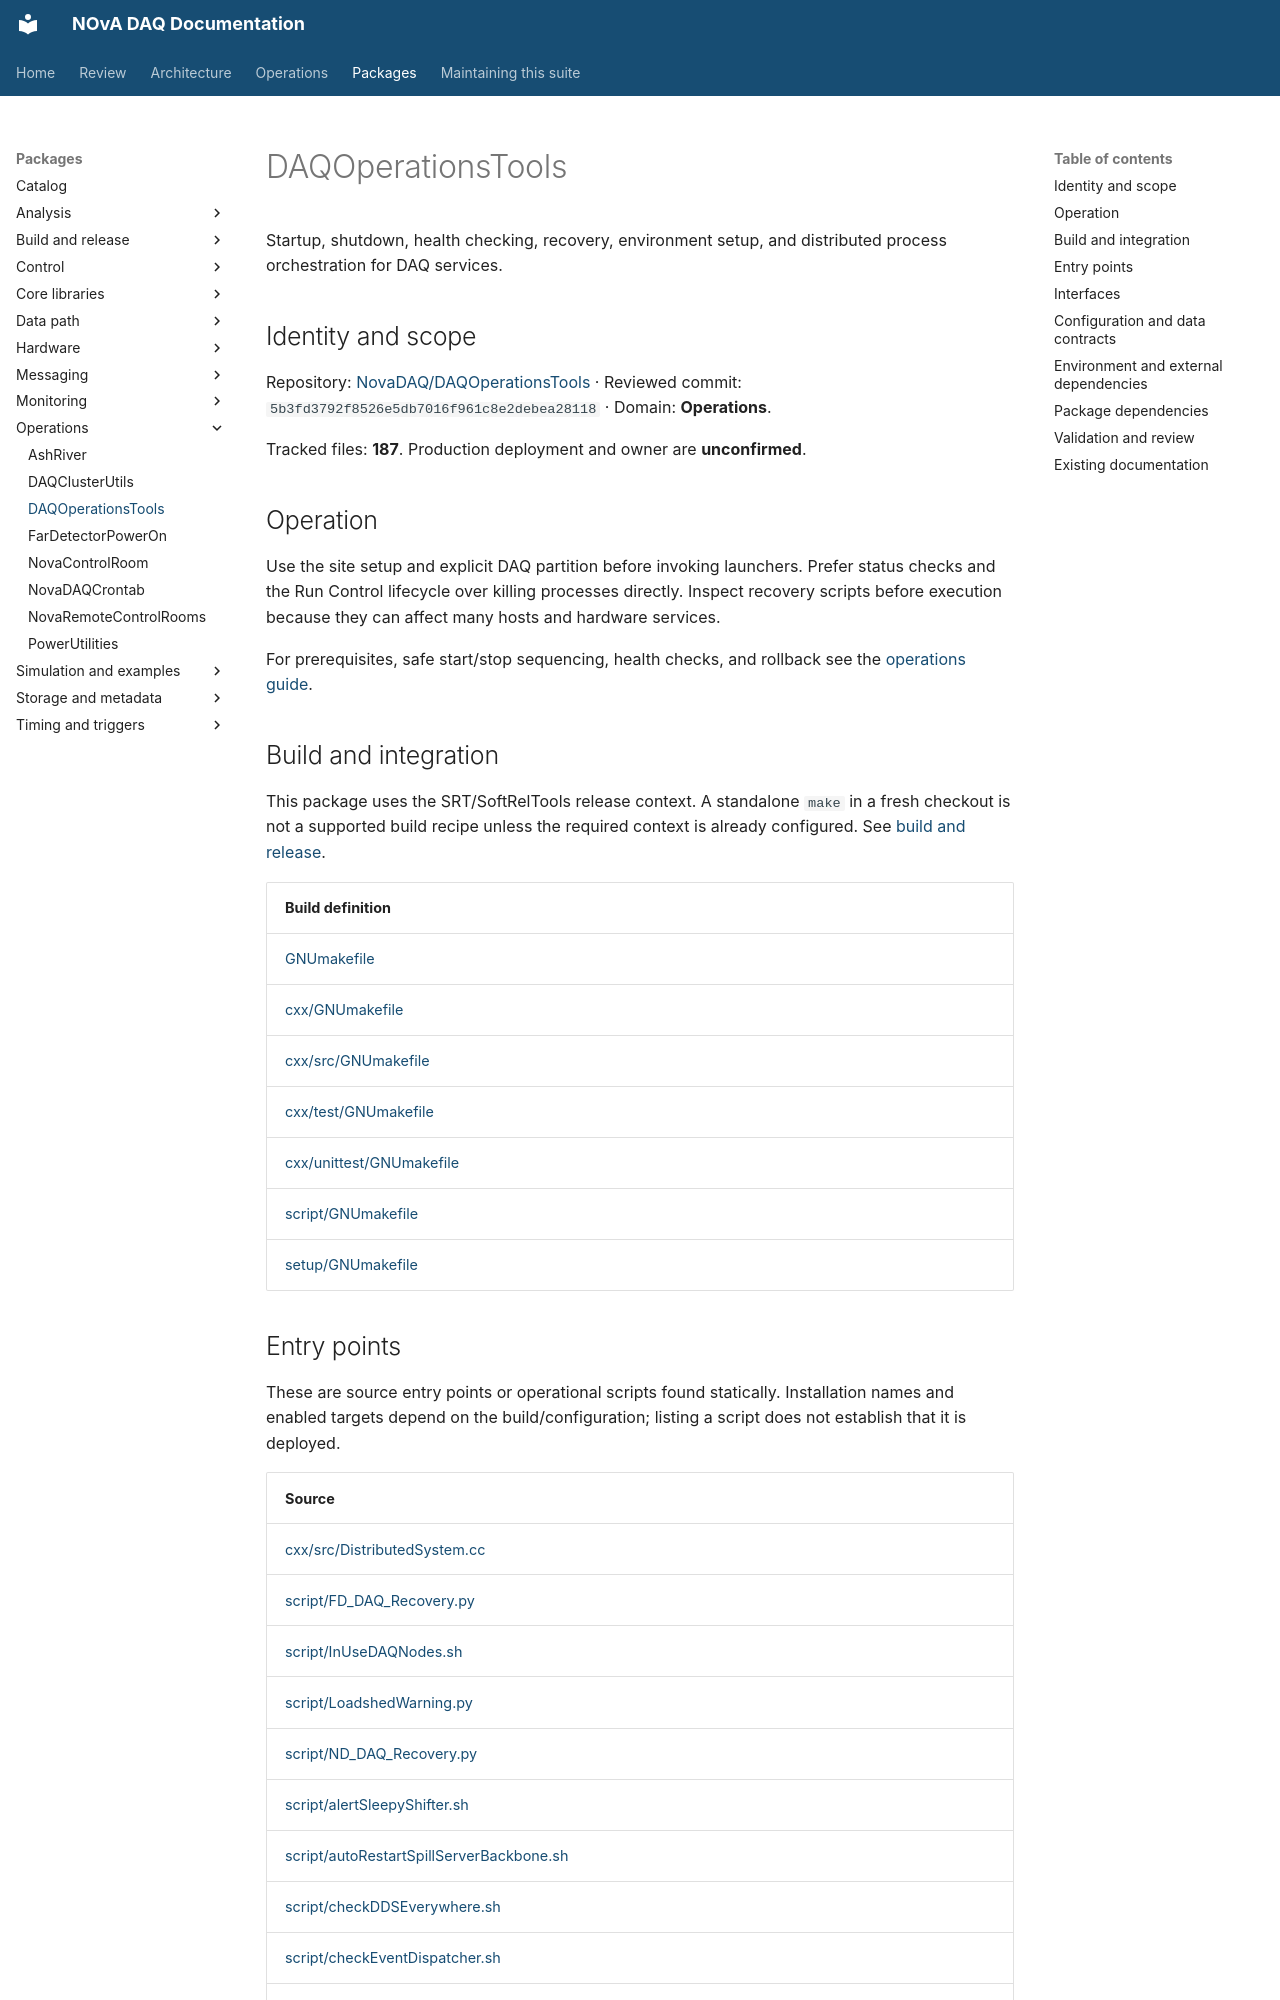

repository: NovaDAQ/novadaq-documentation · page: packages/DAQOperationsTools.html · generator: mkdocs

# DAQOperationsTools

Startup, shutdown, health checking, recovery, environment setup, and distributed process orchestration for DAQ services.

## Identity and scope

Repository: [NovaDAQ/DAQOperationsTools](https://github.com/NovaDAQ/DAQOperationsTools) · Reviewed commit: `5b3fd3792f8526e5db7016f961c8e2debea28118` · Domain: **Operations**.

Tracked files: **187**. Production deployment and owner are **unconfirmed**.

## Operation

Use the site setup and explicit DAQ partition before invoking launchers. Prefer status checks and the Run Control lifecycle over killing processes directly. Inspect recovery scripts before execution because they can affect many hosts and hardware services.

For prerequisites, safe start/stop sequencing, health checks, and rollback see the [operations guide](../operations/index.md).

## Build and integration

This package uses the SRT/SoftRelTools release context. A standalone `make` in a fresh checkout is not a supported build recipe unless the required context is already configured. See [build and release](../operations/build.md).

| Build definition |
| --- |
| [GNUmakefile](https://github.com/NovaDAQ/DAQOperationsTools/blob/5b3fd3792f8526e5db7016f961c8e2debea28118/GNUmakefile) |
| [cxx/GNUmakefile](https://github.com/NovaDAQ/DAQOperationsTools/blob/5b3fd3792f8526e5db7016f961c8e2debea28118/cxx/GNUmakefile) |
| [cxx/src/GNUmakefile](https://github.com/NovaDAQ/DAQOperationsTools/blob/5b3fd3792f8526e5db7016f961c8e2debea28118/cxx/src/GNUmakefile) |
| [cxx/test/GNUmakefile](https://github.com/NovaDAQ/DAQOperationsTools/blob/5b3fd3792f8526e5db7016f961c8e2debea28118/cxx/test/GNUmakefile) |
| [cxx/unittest/GNUmakefile](https://github.com/NovaDAQ/DAQOperationsTools/blob/5b3fd3792f8526e5db7016f961c8e2debea28118/cxx/unittest/GNUmakefile) |
| [script/GNUmakefile](https://github.com/NovaDAQ/DAQOperationsTools/blob/5b3fd3792f8526e5db7016f961c8e2debea28118/script/GNUmakefile) |
| [setup/GNUmakefile](https://github.com/NovaDAQ/DAQOperationsTools/blob/5b3fd3792f8526e5db7016f961c8e2debea28118/setup/GNUmakefile) |
